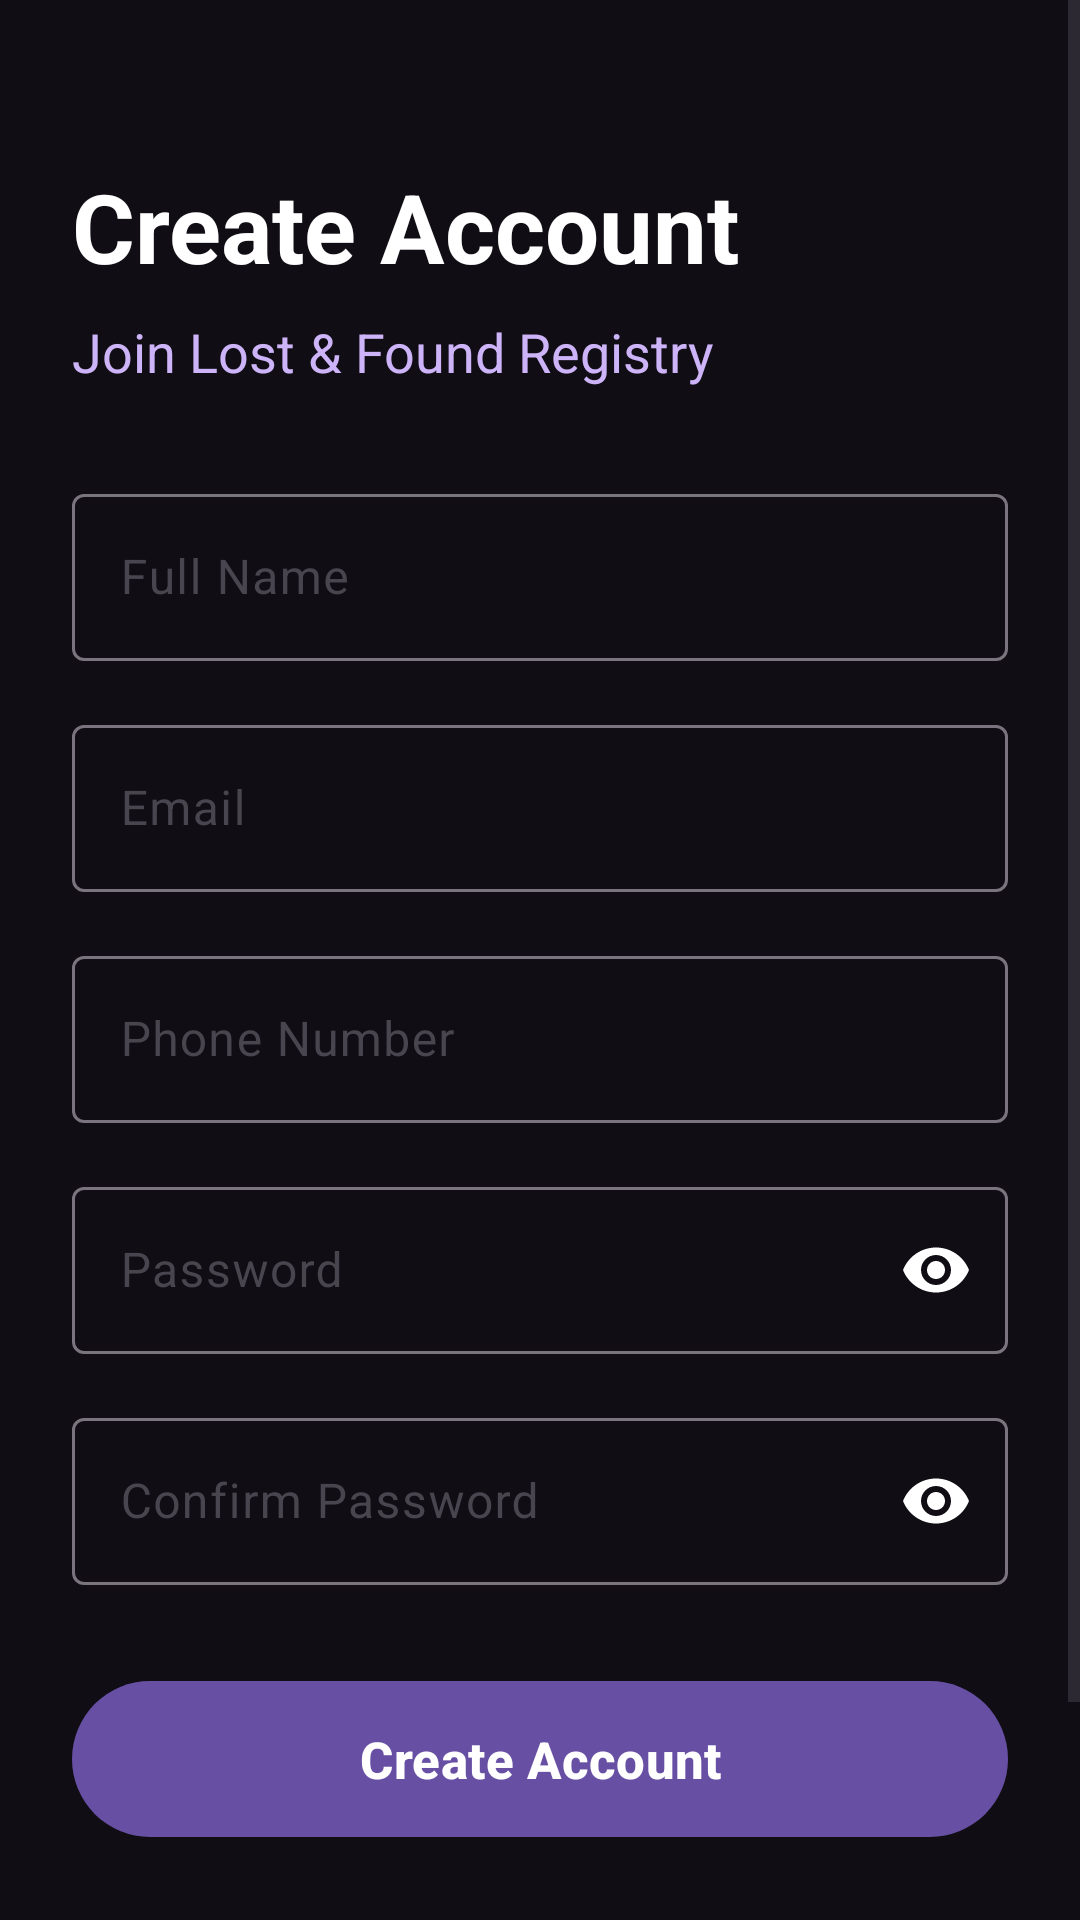

Write the Android layout XML for this screen, with the resource values it uses.
<!-- AndroidManifest.xml: application theme Theme.LostFoundRegistry -->
<!-- res/layout/activity_register.xml -->
<?xml version="1.0" encoding="utf-8"?>
<androidx.constraintlayout.widget.ConstraintLayout
    xmlns:android="http://schemas.android.com/apk/res/android"
    xmlns:app="http://schemas.android.com/apk/res-auto"
    android:id="@+id/main"
    android:layout_width="match_parent"
    android:layout_height="match_parent"
    android:background="#100D14">

    <androidx.core.widget.NestedScrollView
        android:id="@+id/registerScrollView"
        android:layout_width="match_parent"
        android:layout_height="match_parent"
        android:fillViewport="true"
        android:clipToPadding="false"
        android:overScrollMode="ifContentScrolls"
        android:scrollbars="vertical">

        <LinearLayout
            android:id="@+id/registerContent"
            android:layout_width="match_parent"
            android:layout_height="wrap_content"
            android:orientation="vertical"
            android:paddingStart="24dp"
            android:paddingTop="24dp"
            android:paddingEnd="24dp"
            android:paddingBottom="40dp">

            
            
            

            <TextView
                android:layout_width="match_parent"
                android:layout_height="wrap_content"
                android:layout_marginTop="30dp"
                android:text="Create Account"
                android:textColor="@android:color/white"
                android:textSize="32sp"
                android:textStyle="bold" />


            <TextView
                android:layout_width="match_parent"
                android:layout_height="wrap_content"
                android:layout_marginTop="8dp"
                android:text="Join Lost &amp; Found Registry"
                android:textColor="#CDB4F9"
                android:textSize="18sp" />


            
            
            

            <com.google.android.material.textfield.TextInputLayout
                android:layout_width="match_parent"
                android:layout_height="wrap_content"
                android:layout_marginTop="30dp"
                android:hint="Full Name">

                <com.google.android.material.textfield.TextInputEditText
                    android:id="@+id/etFullName"
                    android:layout_width="match_parent"
                    android:layout_height="wrap_content"
                    android:inputType="textPersonName"
                    android:imeOptions="actionNext"
                    android:textColor="@android:color/white"
                    android:textColorHint="#AAAAAA" />

            </com.google.android.material.textfield.TextInputLayout>


            
            
            

            <com.google.android.material.textfield.TextInputLayout
                android:layout_width="match_parent"
                android:layout_height="wrap_content"
                android:layout_marginTop="16dp"
                android:hint="Email">

                <com.google.android.material.textfield.TextInputEditText
                    android:id="@+id/etEmail"
                    android:layout_width="match_parent"
                    android:layout_height="wrap_content"
                    android:inputType="textEmailAddress"
                    android:imeOptions="actionNext"
                    android:textColor="@android:color/white"
                    android:textColorHint="#AAAAAA" />

            </com.google.android.material.textfield.TextInputLayout>


            
            
            

            <com.google.android.material.textfield.TextInputLayout
                android:layout_width="match_parent"
                android:layout_height="wrap_content"
                android:layout_marginTop="16dp"
                android:hint="Phone Number">

                <com.google.android.material.textfield.TextInputEditText
                    android:id="@+id/etPhone"
                    android:layout_width="match_parent"
                    android:layout_height="wrap_content"
                    android:inputType="phone"
                    android:maxLength="10"
                    android:imeOptions="actionNext"
                    android:textColor="@android:color/white"
                    android:textColorHint="#AAAAAA" />

            </com.google.android.material.textfield.TextInputLayout>


            
            
            

            <com.google.android.material.textfield.TextInputLayout
                android:id="@+id/passwordInputLayout"
                android:layout_width="match_parent"
                android:layout_height="wrap_content"
                android:layout_marginTop="16dp"
                android:hint="Password"
                app:endIconMode="password_toggle"
                app:endIconTint="@android:color/white">

                <com.google.android.material.textfield.TextInputEditText
                    android:id="@+id/etPassword"
                    android:layout_width="match_parent"
                    android:layout_height="wrap_content"
                    android:inputType="textPassword"
                    android:imeOptions="actionNext"
                    android:textColor="@android:color/white"
                    android:textColorHint="#AAAAAA" />

            </com.google.android.material.textfield.TextInputLayout>


            
            
            

            <com.google.android.material.textfield.TextInputLayout
                android:id="@+id/confirmPasswordInputLayout"
                android:layout_width="match_parent"
                android:layout_height="wrap_content"
                android:layout_marginTop="16dp"
                android:hint="Confirm Password"
                app:endIconMode="password_toggle"
                app:endIconTint="@android:color/white">

                <com.google.android.material.textfield.TextInputEditText
                    android:id="@+id/etConfirmPassword"
                    android:layout_width="match_parent"
                    android:layout_height="wrap_content"
                    android:inputType="textPassword"
                    android:imeOptions="actionDone"
                    android:textColor="@android:color/white"
                    android:textColorHint="#AAAAAA" />

            </com.google.android.material.textfield.TextInputLayout>


            
            
            

            <com.google.android.material.button.MaterialButton
                android:id="@+id/btnRegister"
                android:layout_width="match_parent"
                android:layout_height="60dp"
                android:layout_marginTop="28dp"
                android:text="Create Account"
                android:textSize="17sp"
                android:textStyle="bold"
                app:cornerRadius="30dp" />


            
            
            

            <TextView
                android:id="@+id/tvLogin"
                android:layout_width="match_parent"
                android:layout_height="wrap_content"
                android:layout_marginTop="24dp"
                android:layout_marginBottom="20dp"
                android:gravity="center"
                android:text="Already have an account? Login"
                android:textColor="#CDB4F9"
                android:textSize="16sp"
                android:textStyle="bold" />

        </LinearLayout>

    </androidx.core.widget.NestedScrollView>

</androidx.constraintlayout.widget.ConstraintLayout>
<!-- resources referenced by this layout -->
<resources>
  <style name="Theme.LostFoundRegistry" parent="Base.Theme.LostFoundRegistry" />
  <style name="Base.Theme.LostFoundRegistry" parent="Theme.Material3.DayNight.NoActionBar">
          
          
      </style>
</resources>
